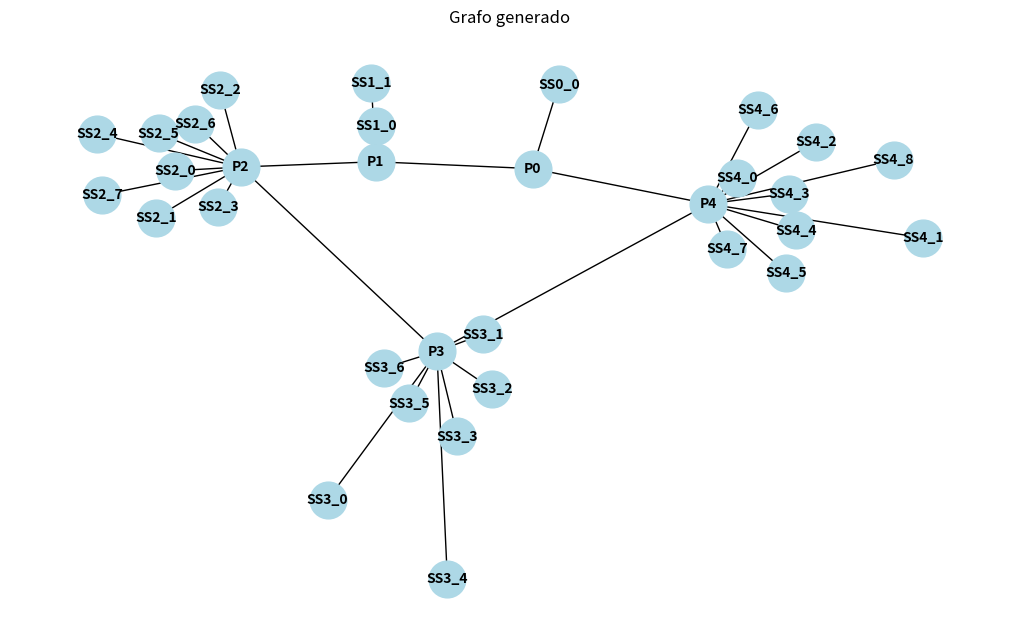

Write Python code to recreate this figure.
#Importar libreria para uso de grafos
import networkx as nx
from math import radians, sin, cos, sqrt, atan2
import random
#Función para obtener la distancia esférica a partir de 
# la latitud y longitud de dos puntos
def haversine(lat1, lon1, lat2, lon2):
    R = 6371  # Radio de la Tierra en km

    # Convertir grados a radianes
    phi1, phi2 = radians(lat1), radians(lat2)
    delta_phi = radians(lat2 - lat1)
    delta_lambda = radians(lon2 - lon1)

    a = sin(delta_phi / 2)**2 + cos(phi1) * cos(phi2) * sin(delta_lambda / 2)**2
    c = 2 * atan2(sqrt(a), sqrt(1 - a))

    d = R * c  # distancia en km
    return d
def crearGrafoPrueba(no_seg_sec, maximo_nodos_sec, ratio_desviacion=0.05):
    #Función que crea un grafo simple de n segmentos secundarios y n segmentos primarios
    #Los segmentos secundarios únicamente se conectan a los segmentos primarios y los segmentos primarios se conectan entre sí
    #Cada segmento secundario contiene un número aleatorio de nodos entre 1 y maximo_nodos_sec
    #Los semgentos primarios son cada uno un nodo y se conectan entre sí
    #Las conexiones de los segmentos primarios se realiza primero una conexión fully connected entre ellos
    #Y después se eliminan aleatoriamente ciertas conexiones
    #Guardando el estado de que arista (nodo1, nodo2) se eliminó para evitar generar un grafo no conexo
    #Ratio_desviacion es el porcentaje de desviación de latitud y longitud maximo de los segmentos secundarios respecto a su
    #segmento primario con el que se conecta
    
    # Crear un grafo vacío
    G = nx.Graph()
    # Crear segmentos secundarios y primarios
    #Crear segmentos primarios y sus valores aleatorios de latitud y longitud
    for i in range(no_seg_sec):
        # Crear un nodo para el segmento primario
        G.add_node(f"P{i}", lat=random.uniform(-90, 90), lon=random.uniform(-180, 180))
    for i in range(no_seg_sec):
        # Crear un segmento secundario con un número aleatorio de nodos entre 1 y maximo_nodos_sec
        num_nodos_sec = random.randint(1, maximo_nodos_sec)
        nodos_sec = [f"SS{i}_{j}" for j in range(num_nodos_sec)]
        #Latitud y longitud de cada nodo secundario
        nodos_sec_lat_lon = []
        max_lat = G.nodes[f"P{i}"]['lat'] + ratio_desviacion * random.uniform(-1, 1)
        min_lat = G.nodes[f"P{i}"]['lat'] - ratio_desviacion * random.uniform(-1, 1)
        max_lon = G.nodes[f"P{i}"]['lon'] + ratio_desviacion * random.uniform(-1, 1)
        min_lon = G.nodes[f"P{i}"]['lon'] - ratio_desviacion * random.uniform(-1, 1)
        for j in range(num_nodos_sec):
            lat = random.uniform(min_lat, max_lat)
            lon = random.uniform(min_lon, max_lon)
            nodos_sec_lat_lon.append((lat, lon))
            # Añadir el nodo secundario al grafo con su latitud y longitud
            G.add_node(f"SS{i}_{j}", lat=lat, lon=lon)
        G.add_nodes_from(nodos_sec)

        # Conectar los nodos del segmento secundario al nodo primario correspondiente
        for nodo in nodos_sec:
            G.add_edge(nodo, f"P{i}")
    
    # Conectar los segmentos primarios entre sí (fully connected)
    for i in range(no_seg_sec):
        for j in range(i + 1, no_seg_sec):
            G.add_edge(f"P{i}", f"P{j}")
    
    # Eliminar aleatoriamente algunas conexiones entre segmentos primarios
    # Guardar el estado de las aristas eliminadas para evitar generar un grafo no conexo
    aristas_eliminadas = []
    aristas = list(G.edges())
    num_aristas_a_eliminar = random.randint(1, len(aristas) // 2)  # Eliminar hasta la mitad de las aristas
    for _ in range(num_aristas_a_eliminar):
        arista= random.choice(aristas)
        #Si el nodo inicial o el nodo final no son segmentos primarios, no se elimina nada
        if arista[0][0] != "P" or arista[1][0] != "P":
            continue
        #Si el nodo inicial o el nodo final de la arista ya existe en la lista de aristas eliminadas, no se elimina nada
        if (arista[0], arista[1]) not in aristas_eliminadas and (arista[1], arista[0]) not in aristas_eliminadas:
            G.remove_edge(arista[0], arista[1])
            aristas_eliminadas.append((arista[0], arista[1]))
            
    #Calcular la distancia haversine en las aristas del grafo y guardar en el la clave 'distance'
    for u, v in G.edges():
        lat1 = G.nodes[u]['lat']
        lon1 = G.nodes[u]['lon']
        lat2 = G.nodes[v]['lat']
        lon2 = G.nodes[v]['lon']
        distancia = haversine(lat1, lon1, lat2, lon2)
        G[u][v]['distance'] = distancia*1000  # Multiplicar por 1000 para convertir a metros

    # Devolver el grafo creado y las aristas eliminadas
    return G, aristas_eliminadas

def actualizarPesos(grafo):
    #Función que actualiza los pesos de las aristas del grafo
    #Calcula la métrica para hallar la distancia más corta
    #La metrica es de tiempo se resume en: distancia_haversine/velocidad_luz + latencia_actual_conexión . La métrica se usará en milisegundos
    
    #La latencia actual de la conexión es un valor aleatorio entre 10 y 1000 ms
    
    velocidad_luz = 299792458  # Velocidad de la luz en m/s
    for u, v, data in grafo.edges(data=True):
        distancia = data['distance']  # Distancia en metros
        tiempo1 = distancia / velocidad_luz * 1000  # Convertir a milisegundos
        latencia = random.uniform(10, 1000)
        # Actualizar el peso de la arista en el grafo
        grafo[u][v]['weight'] = tiempo1 + latencia
        
    

#Generar un grafo de prueba
grafo, aristas_eliminadas = crearGrafoPrueba(5, 10)
#Imprimir el grafo generado
print("Grafo generado:")
print(grafo.nodes())
print("Aristas eliminadas:")
print(aristas_eliminadas)
#Imprimir las latitudes y longitudes de los nodos
for nodo in grafo.nodes(data=True):
    print(f"Nodo: {nodo[0]}, Latitud: {nodo[1]['lat']}, Longitud: {nodo[1]['lon']}")
#Actualizar los pesos de las aristas
actualizarPesos(grafo)
#Imprimir los pesos de las aristas
print("Pesos de las aristas (tiempo de demora en ms):")
for u, v, data in grafo.edges(data=True):
    print(f"Arista: {u} - {v}, Peso: {data['weight']} ms")
    
#Mostrar el grafo generado
import matplotlib.pyplot as plt
plt.figure(figsize=(10, 6))
nx.draw(grafo, with_labels=True, node_size=700, node_color='lightblue', font_size=10, font_weight='bold')
plt.title("Grafo generado")
plt.show()
